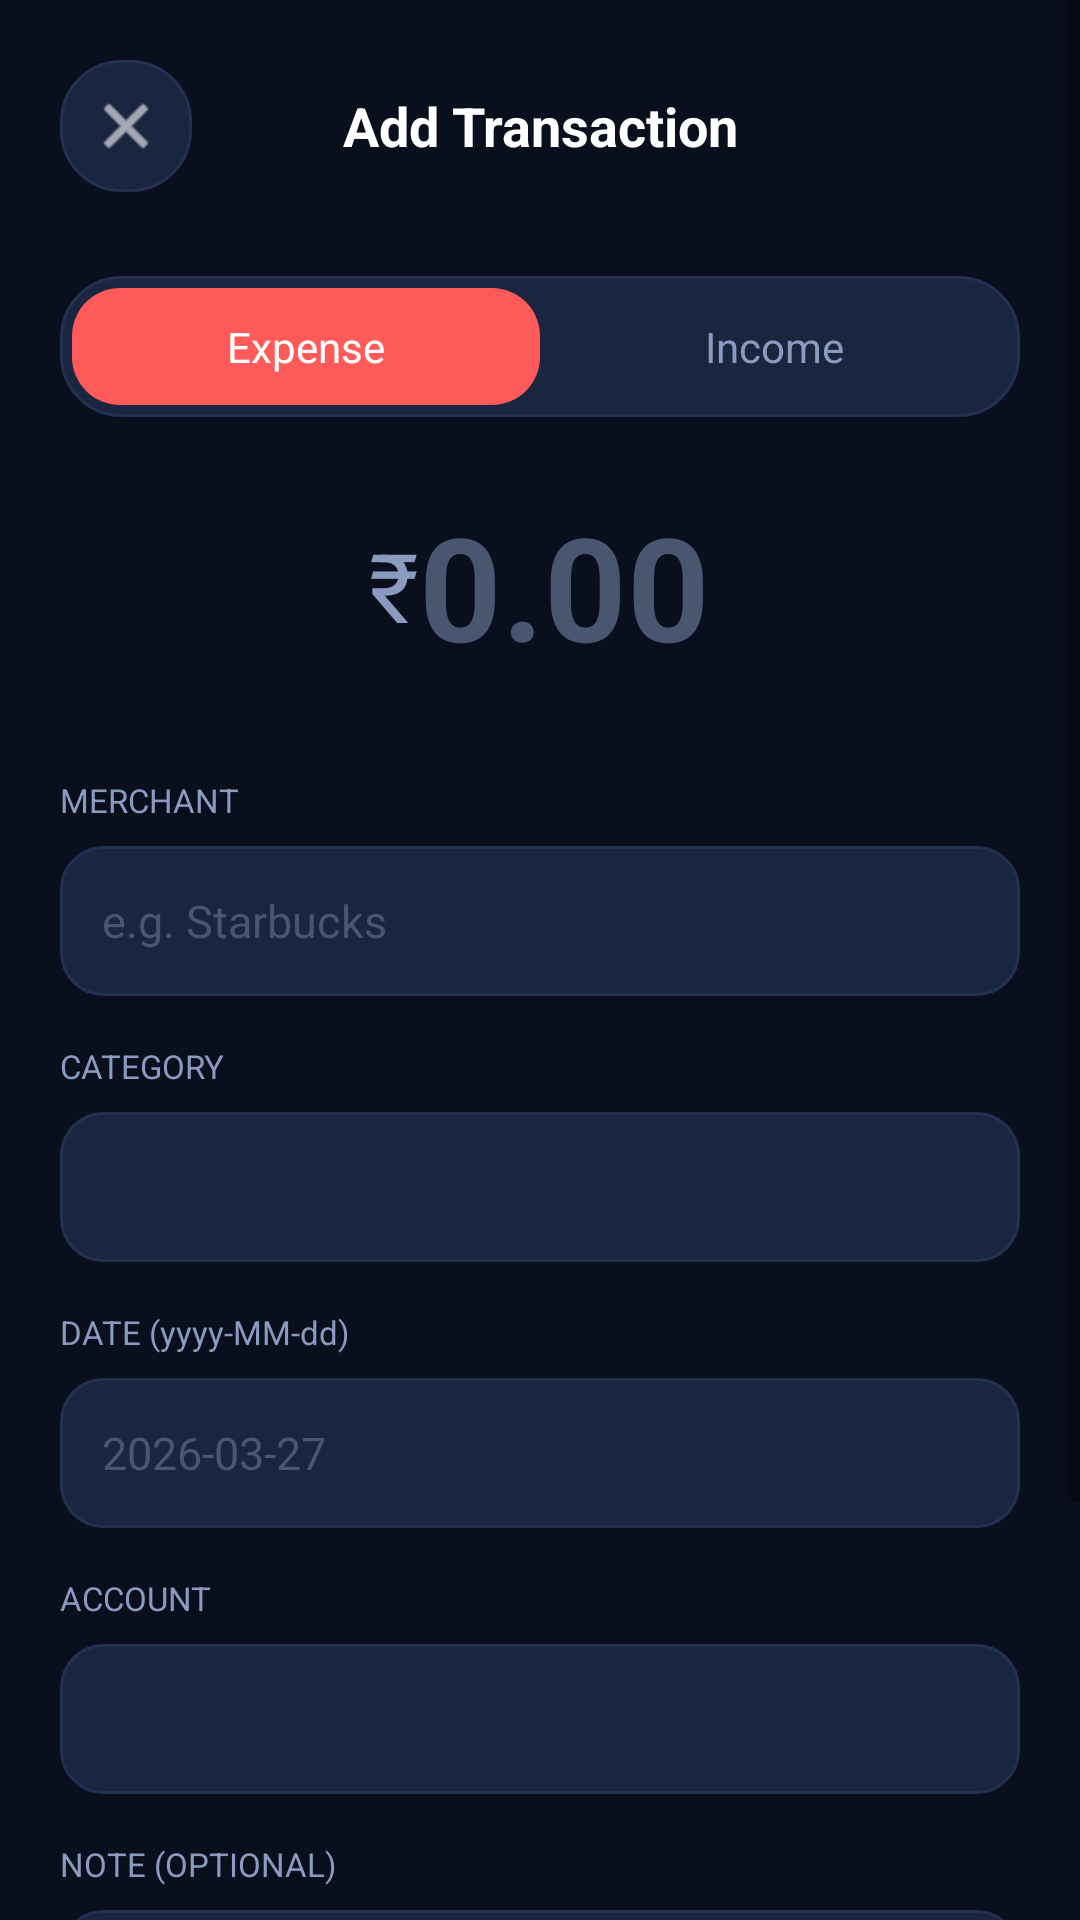

Produce the Android XML layout that renders to this screen, including the resource entries it uses.
<!-- AndroidManifest.xml: activity theme Theme.SpendWise -->
<!-- res/layout/activity_add_transaction.xml -->
<?xml version="1.0" encoding="utf-8"?>
<ScrollView xmlns:android="http://schemas.android.com/apk/res/android"
    android:layout_width="match_parent"
    android:layout_height="match_parent"
    android:background="@color/navy_bg"
    android:fillViewport="true">

    <LinearLayout
        android:layout_width="match_parent"
        android:layout_height="wrap_content"
        android:orientation="vertical"
        android:padding="20dp"
        android:paddingBottom="40dp">

        
        <LinearLayout android:layout_width="match_parent" android:layout_height="wrap_content"
            android:orientation="horizontal" android:gravity="center_vertical"
            android:layout_marginBottom="28dp">
            <ImageView android:id="@+id/btn_close"
                android:layout_width="44dp" android:layout_height="44dp"
                android:background="@drawable/card_background"
                android:src="@android:drawable/ic_menu_close_clear_cancel"
                android:tint="@color/text_primary" android:padding="10dp"
                android:clickable="true" android:focusable="true"/>
            <TextView android:layout_width="0dp" android:layout_weight="1"
                android:layout_height="wrap_content"
                android:text="Add Transaction" android:textColor="@color/text_primary"
                android:textSize="18sp" android:textStyle="bold" android:gravity="center"/>
            <View android:layout_width="44dp" android:layout_height="44dp"/>
        </LinearLayout>

        
        <LinearLayout android:layout_width="match_parent" android:layout_height="wrap_content"
            android:orientation="horizontal" android:background="@drawable/card_background"
            android:padding="4dp" android:layout_marginBottom="24dp">
            <TextView android:id="@+id/btn_type_expense"
                android:layout_width="0dp" android:layout_weight="1"
                android:layout_height="wrap_content"
                android:text="Expense" android:textColor="@color/white"
                android:background="@drawable/rounded_button_expense"
                android:padding="10dp" android:gravity="center"
                android:clickable="true" android:focusable="true"/>
            <TextView android:id="@+id/btn_type_income"
                android:layout_width="0dp" android:layout_weight="1"
                android:layout_height="wrap_content"
                android:text="Income" android:textColor="@color/text_secondary"
                android:padding="10dp" android:gravity="center"
                android:clickable="true" android:focusable="true"/>
        </LinearLayout>

        
        <LinearLayout android:layout_width="match_parent" android:layout_height="wrap_content"
            android:orientation="horizontal" android:gravity="center"
            android:layout_marginBottom="32dp">
            <TextView android:layout_width="wrap_content" android:layout_height="wrap_content"
                android:text="₹" android:textColor="@color/text_secondary" android:textSize="32sp"/>
            <EditText android:id="@+id/et_amount"
                android:layout_width="wrap_content" android:layout_height="wrap_content"
                android:hint="0.00" android:textColorHint="@color/text_tertiary"
                android:textColor="@color/text_primary" android:textSize="48sp"
                android:textStyle="bold" android:background="@null"
                android:inputType="numberDecimal" android:minWidth="80dp"/>
        </LinearLayout>

        <TextView android:layout_width="wrap_content" android:layout_height="wrap_content"
            android:text="MERCHANT" android:textColor="@color/text_secondary"
            android:textSize="11sp" android:layout_marginBottom="8dp"/>
        <EditText android:id="@+id/et_merchant"
            android:layout_width="match_parent" android:layout_height="50dp"
            android:hint="e.g. Starbucks" android:textColorHint="@color/text_tertiary"
            android:textColor="@color/text_primary" android:textSize="15sp"
            android:background="@drawable/input_background" android:paddingHorizontal="14dp"
            android:layout_marginBottom="16dp"/>

        <TextView android:layout_width="wrap_content" android:layout_height="wrap_content"
            android:text="CATEGORY" android:textColor="@color/text_secondary"
            android:textSize="11sp" android:layout_marginBottom="8dp"/>
        <Spinner android:id="@+id/spinner_category"
            android:layout_width="match_parent" android:layout_height="50dp"
            android:background="@drawable/input_background"
            android:paddingHorizontal="14dp"
            android:layout_marginBottom="16dp"/>

        <TextView android:layout_width="wrap_content" android:layout_height="wrap_content"
            android:text="DATE (yyyy-MM-dd)" android:textColor="@color/text_secondary"
            android:textSize="11sp" android:layout_marginBottom="8dp"/>
        <EditText android:id="@+id/et_date"
            android:layout_width="match_parent" android:layout_height="50dp"
            android:hint="2026-03-27" android:textColorHint="@color/text_tertiary"
            android:textColor="@color/text_primary" android:textSize="15sp"
            android:background="@drawable/input_background" android:paddingHorizontal="14dp"
            android:focusable="false" android:clickable="true"
            android:layout_marginBottom="16dp"/>

        <TextView android:layout_width="wrap_content" android:layout_height="wrap_content"
            android:text="ACCOUNT" android:textColor="@color/text_secondary"
            android:textSize="11sp" android:layout_marginBottom="8dp"/>
        <Spinner android:id="@+id/spinner_account"
            android:layout_width="match_parent" android:layout_height="50dp"
            android:background="@drawable/input_background"
            android:paddingHorizontal="14dp" android:layout_marginBottom="16dp"/>

        <TextView android:layout_width="wrap_content" android:layout_height="wrap_content"
            android:text="NOTE (OPTIONAL)" android:textColor="@color/text_secondary"
            android:textSize="11sp" android:layout_marginBottom="8dp"/>
        <EditText android:id="@+id/et_note"
            android:layout_width="match_parent" android:layout_height="80dp"
            android:hint="Add a note..." android:textColorHint="@color/text_tertiary"
            android:textColor="@color/text_primary" android:textSize="15sp"
            android:background="@drawable/input_background" android:padding="14dp"
            android:gravity="top" android:layout_marginBottom="28dp"/>

        <TextView android:id="@+id/tv_error"
            android:layout_width="match_parent" android:layout_height="wrap_content"
            android:textColor="@color/expense" android:textSize="13sp"
            android:gravity="center"
            android:visibility="gone" android:layout_marginBottom="8dp"/>

        <TextView android:id="@+id/btn_save"
            android:layout_width="match_parent" android:layout_height="wrap_content"
            android:text="Save Transaction" android:textColor="@color/white"
            android:textSize="16sp" android:textStyle="bold"
            android:background="@drawable/rounded_button_expense"
            android:padding="16dp" android:gravity="center"
            android:clickable="true" android:focusable="true"/>

    </LinearLayout>
</ScrollView>
<!-- resources referenced by this layout -->
<resources>
  <color name="expense">#FF5A5A</color>
  <color name="navy_bg">#0A0F1E</color>
  <color name="text_primary">#FFFFFF</color>
  <color name="text_secondary">#8B9BBF</color>
  <color name="text_tertiary">#4A5570</color>
  <color name="white">#FFFFFF</color>
  <!-- drawable card_background (drawable) -->
  <?xml version="1.0" encoding="utf-8"?>
  <shape xmlns:android="http://schemas.android.com/apk/res/android"
      android:shape="rectangle">
      <solid android:color="#1A2540" />
      <stroke android:width="1dp" android:color="#243050" />
      <corners android:radius="20dp" />
  </shape>
  <!-- drawable input_background (drawable) -->
  <?xml version="1.0" encoding="utf-8"?>
  <shape xmlns:android="http://schemas.android.com/apk/res/android"
      android:shape="rectangle">
      <solid android:color="#1A2540" />
      <stroke android:width="1dp" android:color="#243050" />
      <corners android:radius="14dp" />
  </shape>
  <!-- drawable rounded_button_expense (drawable) -->
  <?xml version="1.0" encoding="utf-8"?>
  <shape xmlns:android="http://schemas.android.com/apk/res/android"
      android:shape="rectangle">
      <solid android:color="#FF5A5A" />
      <corners android:radius="16dp" />
  </shape>
  <style name="Theme.SpendWise" parent="Theme.MaterialComponents.DayNight.NoActionBar">
          <item name="colorPrimary">@color/primary</item>
          <item name="colorPrimaryVariant">@color/navy_light</item>
          <item name="colorOnPrimary">@color/white</item>
          <item name="colorSurface">@color/navy_card</item>
          <item name="colorOnSurface">@color/text_primary</item>
          <item name="android:windowBackground">@color/navy_bg</item>
          <item name="android:statusBarColor">@color/navy_bg</item>
          <item name="android:navigationBarColor">@color/navy_bg</item>
          <item name="android:windowLightStatusBar">false</item>
          <item name="android:windowLightNavigationBar">false</item>
          <item name="bottomNavigationStyle">@style/SpendWise.BottomNav</item>
      </style>
  <color name="primary">#00C896</color>
  <color name="navy_light">#131B2E</color>
  <color name="navy_card">#1A2540</color>
  <style name="SpendWise.BottomNav" parent="Widget.MaterialComponents.BottomNavigationView">
          <item name="android:background">@color/navy_card</item>
          <item name="itemIconTint">@color/bottom_nav_tint</item>
          <item name="itemTextColor">@color/bottom_nav_tint</item>
      </style>
</resources>
